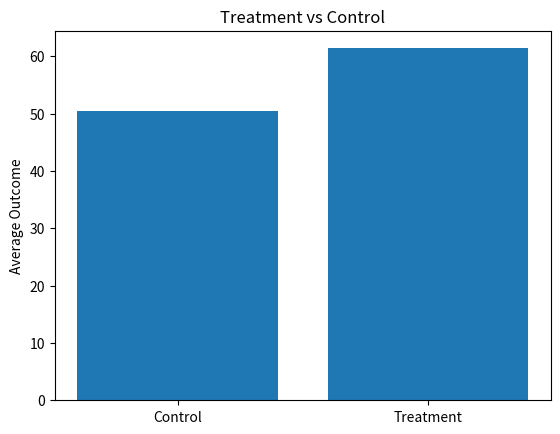

The matplotlib source for this figure:
import numpy as np
from scipy.stats import ttest_ind
import matplotlib.pyplot as plt

control = [50, 52, 49, 51, 50, 48, 52, 51]
treatment = [60, 62, 59, 61, 63, 60, 64, 62]

t_stat, p_value = ttest_ind(control, treatment)

print("T-statistic:", round(t_stat, 2))
print("P-value:", p_value)

if p_value < 0.05:
    print("Treatment has a statistically significant effect")
else:
    print("Treatment has no statistically significant effect")

plt.bar(["Control", "Treatment"],
        [np.mean(control), np.mean(treatment)])

plt.title("Treatment vs Control")
plt.ylabel("Average Outcome")
plt.show()
